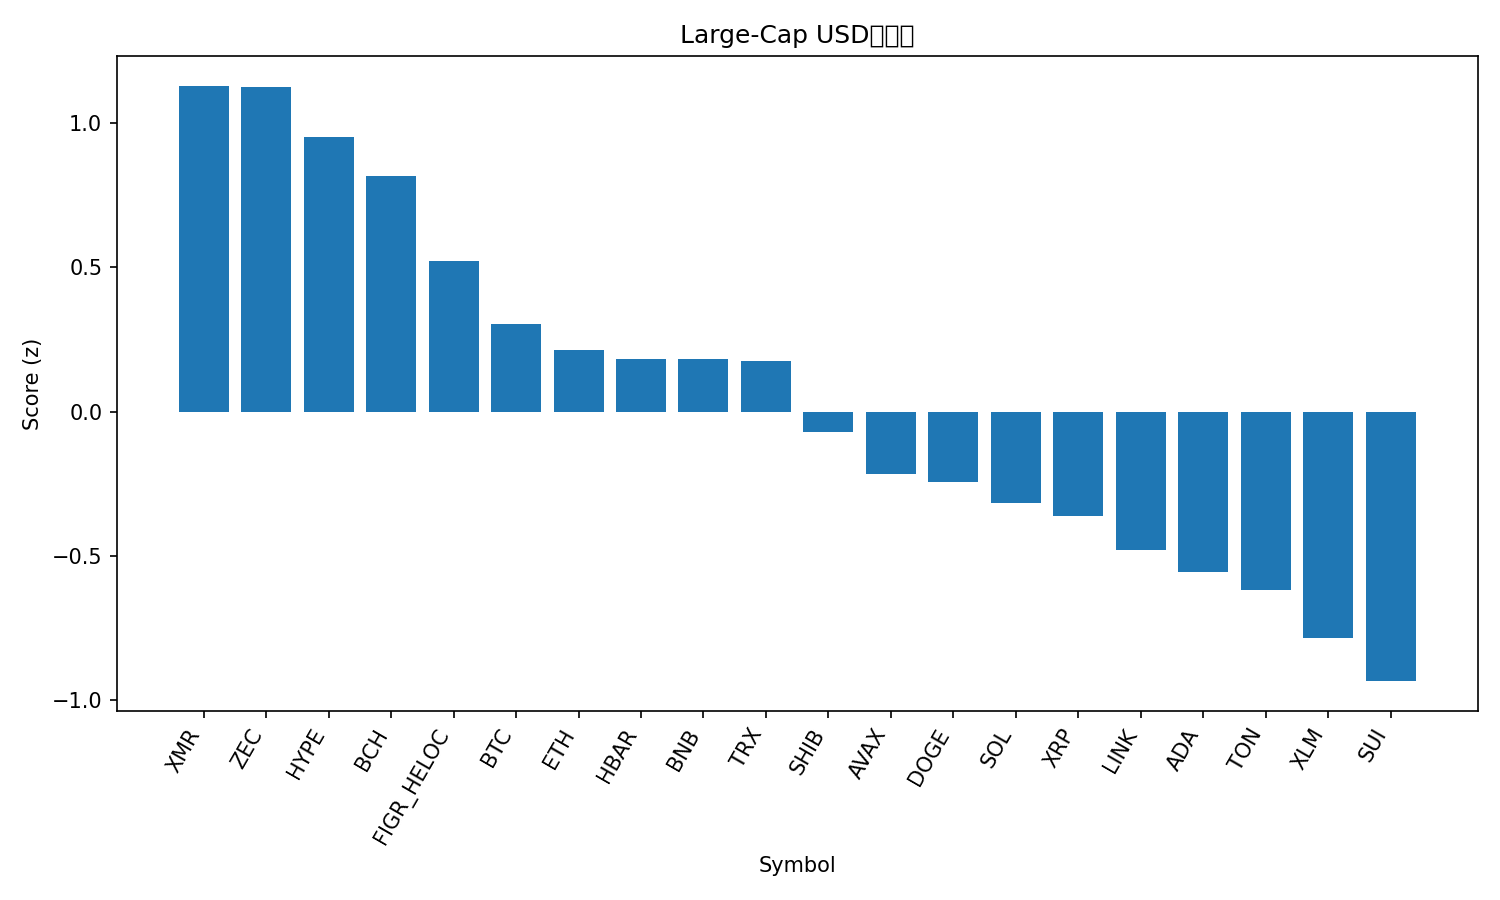

The data file committed next to this chart (first rows):
rank, name, symbol, price, pct_1h, pct_24h, pct_7d, pct_1h_vs_btc, pct_24h_vs_btc, pct_7d_vs_btc, market_cap_rank, market_cap, volume_usd, score
1, Monero, XMR, 350.1, 0.8251, -0.8944, 1.844, 0.391, 1.719, 8.094, 32, 6419514532, 171465908, 1.13
2, Zcash, ZEC, 396.5, 1.054, -3.784, 11.4, 0.62, -1.171, 17.65, 33, 6400708195, 957927990, 1.124
3, Hyperliquid, HYPE, 41.68, 1.398, -2.678, -12.11, 0.9638, -0.06469, -5.864, 17, 11284482799, 529275802, 0.9537
4, Bitcoin Cash, BCH, 526.8, 0.7907, -1.184, -6.222, 0.3566, 1.429, 0.02813, 18, 10503963455, 237889032, 0.8189
5, Figure Heloc, FIGR_HELOC, 1.017, 0.0, 0.0, 1.697, -0.4341, 2.613, 7.947, 14, 13615786436, 529123, 0.5214
6, Bitcoin, BTC, 108149, 0.4341, -2.613, -6.25, 0.0, 0.0, 0.0, 1, 2149536398606, 46705960979, 0.3037
7, Ethereum, ETH, 3726, 0.7603, -4.159, -10.43, 0.3262, -1.546, -4.183, 2, 447865928108, 29895519075, 0.2156
8, Hedera, HBAR, 0.1839, 0.868, -6.857, 2.785, 0.4339, -4.244, 9.034, 28, 7797374152, 299228708, 0.1844
9, BNB, BNB, 1024, 1.104, -5.781, -11.44, 0.6703, -3.168, -5.195, 5, 140771423597, 2417362095, 0.1813
10, TRON, TRX, 0.2931, -0.08408, -0.9146, -2.277, -0.5182, 1.698, 3.972, 9, 27738917990, 879887437, 0.1773
11, Shiba Inu, SHIB, 9.67e-06, 0.6445, -5.439, -7.361, 0.2104, -2.826, -1.111, 34, 5696142551, 150469447, -0.07003
12, Avalanche, AVAX, 17.6, 0.8832, -6.402, -14.47, 0.4492, -3.789, -8.223, 30, 7486934655, 450739005, -0.2174
13, Dogecoin, DOGE, 0.1753, 0.7698, -6.076, -13.76, 0.3357, -3.463, -7.511, 10, 26424596268, 1887305135, -0.2427
14, Solana, SOL, 176.3, 0.4791, -5.311, -11.89, 0.04497, -2.698, -5.638, 6, 97300784278, 5861389946, -0.3168
15, XRP, XRP, 2.41, 0.282, -5.091, -8.305, -0.1521, -2.478, -2.056, 4, 144404216573, 3638170974, -0.3624
16, Chainlink, LINK, 16.15, 0.8481, -8.072, -12.61, 0.414, -5.459, -6.357, 16, 11239775238, 816590245, -0.479
17, Cardano, ADA, 0.5787, 0.3648, -5.598, -14.56, -0.0693, -2.985, -8.311, 11, 21129558491, 1169945309, -0.557
18, Toncoin, TON, 2.19, -0.2105, -5.071, -1.271, -0.6446, -2.458, 4.978, 35, 5457494254, 151269334, -0.6167
19, Stellar, XLM, 0.2913, -0.1358, -4.942, -10.32, -0.5699, -2.329, -4.066, 21, 9330467689, 174340895, -0.785
20, Sui, SUI, 2.19, 0.3834, -7.516, -16.93, -0.05073, -4.903, -10.68, 26, 8050907861, 872904171, -0.9339
21, Litecoin, LTC, 92.31, 0.01922, -8.167, -6.898, -0.4149, -5.554, -0.6486, 31, 7015078257, 706339451, -1.091
